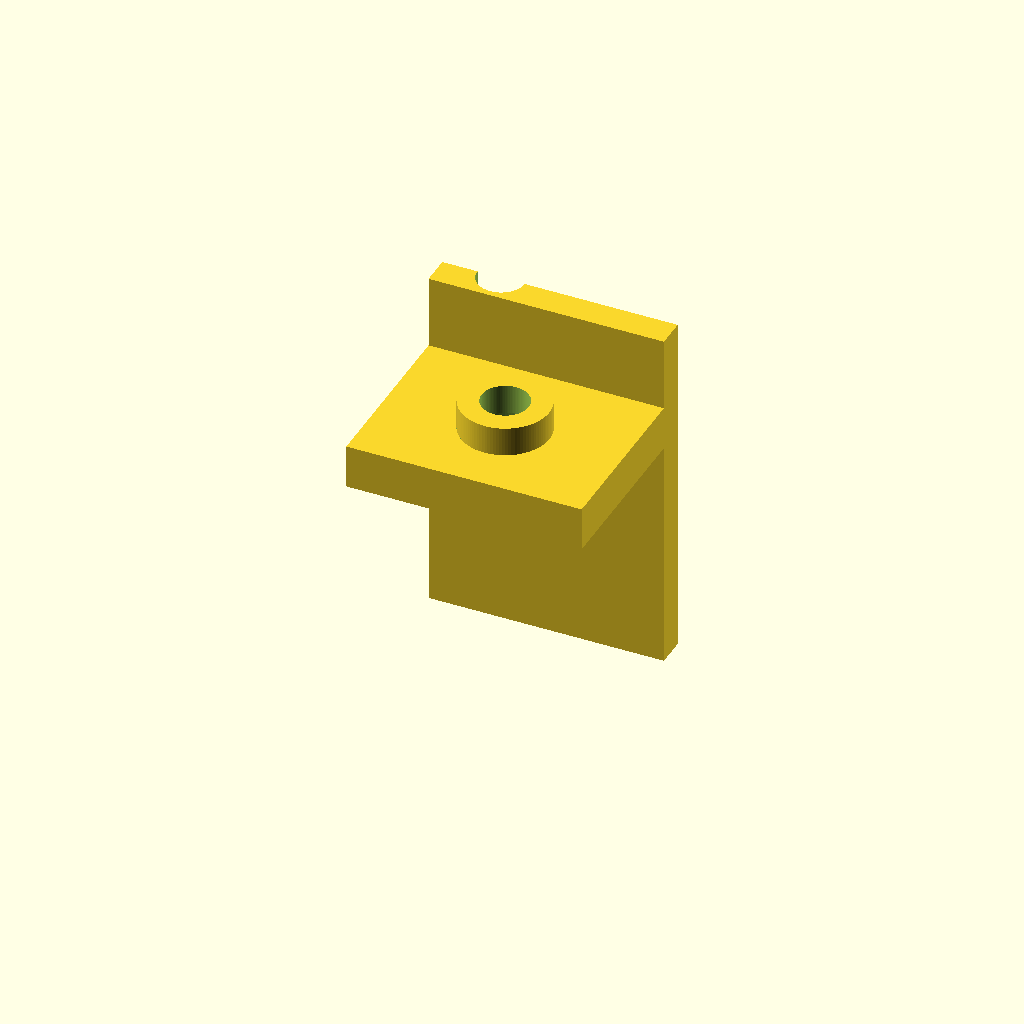
Cell 1: rendered with the file's own defaults.
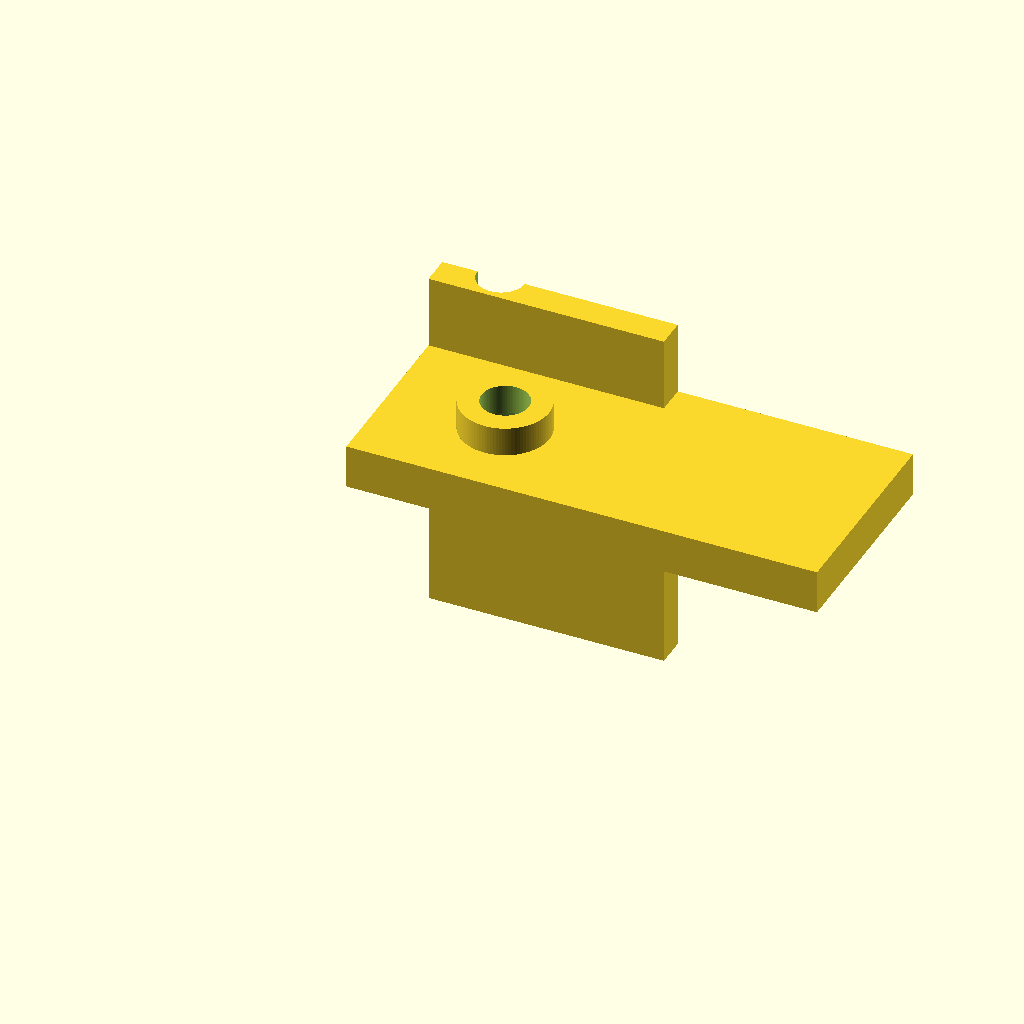
Cell 2: the same model with base_length = 1.
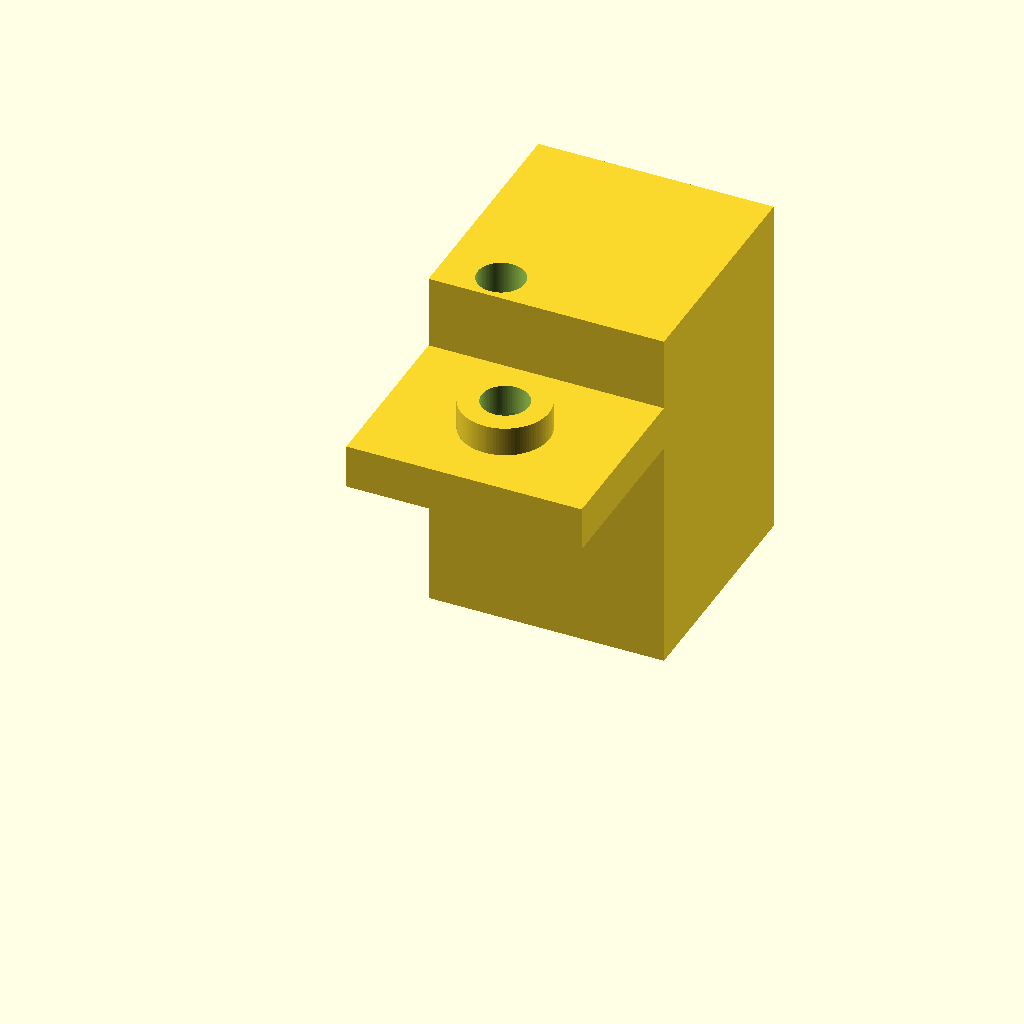
Cell 3: base_width = 0.875 (everything else at default).
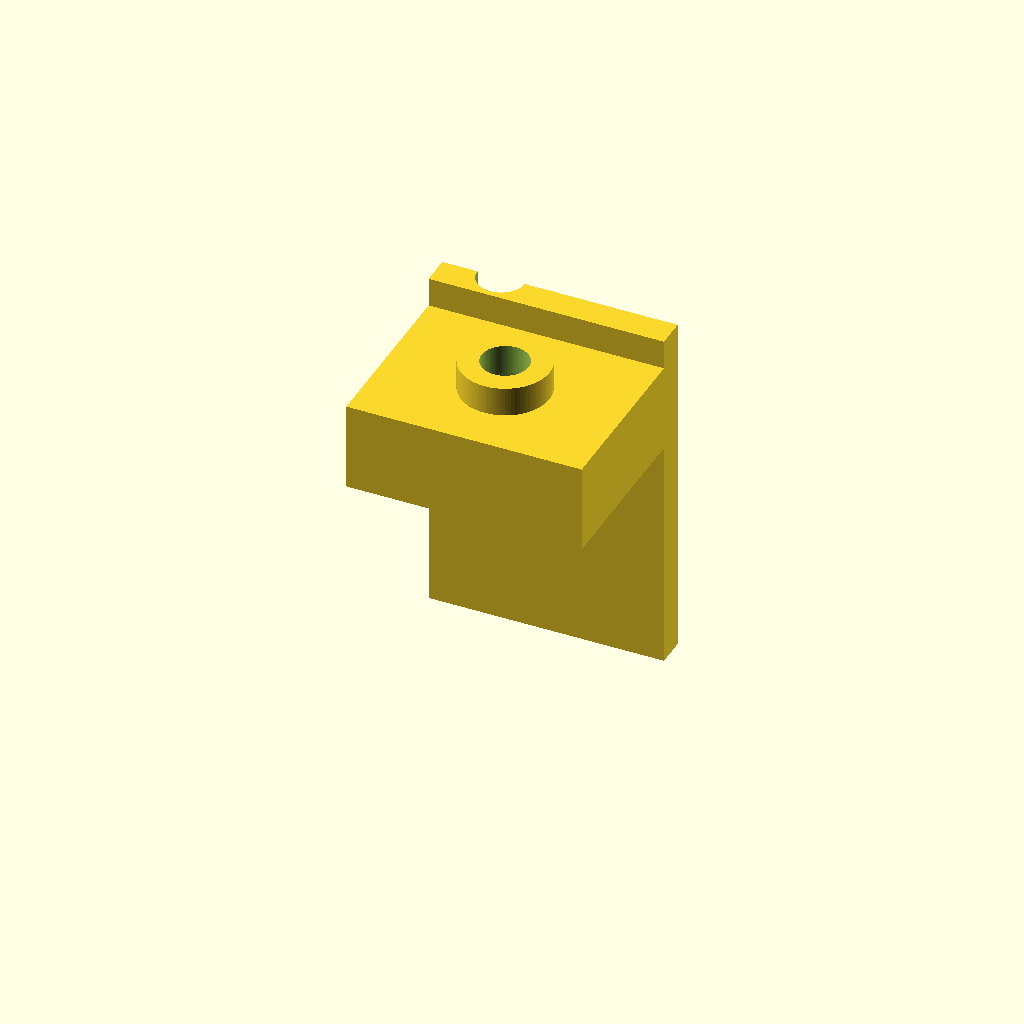
Cell 4: the same model with base_height = 0.1875.
All cells are drawn from one camera (rotation 55°, 0°, 25°, orthographic, colour scheme Cornfield), so only the parameter changes between them.
The OpenSCAD source (projects/p3d-bench/demo/runs/text2cad_0068_00683313_parametric_openscad_gpt55-reason/generated.scad):
// Parameters
$fn = 100;
cut_clearance = 0.0005;

// Main base
base_length = 0.5;
base_width = 0.4375;
base_height = 0.09375;      // nominal extrusion depth 0.0938
base_z_min = 0;
base_z_max = base_z_min + base_height;

// Base circular opening
base_hole_cx = 0.25;
base_hole_cy = 0.1875;
base_hole_radius = 0.0938;

// Back-edge strip footprint
back_strip_length = 0.5;
back_strip_front_offset = 0.375;
back_strip_back_offset = 0;
back_strip_width = base_width - back_strip_front_offset - back_strip_back_offset;
back_strip_x_min = 0;
back_strip_y_min = back_strip_front_offset;

// Underside strip depth
under_strip_z_min = -0.25;
under_strip_z_max = 0;

// Tall back-edge solid
back_solid_z_min = -0.5;
back_solid_z_max = 0.25;

// Back-edge circular void
back_void_cx = 0.125;
back_void_cy = 0.4375;
back_void_radius = 0.05;

// Upper annular collar
collar_cx = 0.2501;
collar_cy = 0.1876;
collar_outer_radius = 0.0938;
collar_inner_radius = 0.05;
collar_height = 0.0625;
collar_z_min = base_z_max;
collar_z_max = collar_z_min + collar_height;

// Helper: box from minimum corner
module box_at(x, y, z, l, w, h) {
    translate([x, y, z])
        cube([l, w, h], center=false);
}

// Helper: vertical cylindrical cut
module z_cylinder_cut(cx, cy, z_min, z_max, r) {
    translate([cx, cy, z_min - cut_clearance])
        cylinder(h=(z_max - z_min) + 2 * cut_clearance, r=r, center=false);
}

// Main base with true circular through-opening
module main_base() {
    difference() {
        box_at(0, 0, base_z_min, base_length, base_width, base_height);
        z_cylinder_cut(base_hole_cx, base_hole_cy, base_z_min, base_z_max, base_hole_radius);
    }
}

// Full-length underside strip along the back edge
module underside_back_strip() {
    box_at(
        back_strip_x_min,
        back_strip_y_min,
        under_strip_z_min,
        back_strip_length,
        back_strip_width,
        under_strip_z_max - under_strip_z_min
    );
}

// Tall back-edge solid over the same footprint
module tall_back_solid() {
    box_at(
        back_strip_x_min,
        back_strip_y_min,
        back_solid_z_min,
        back_strip_length,
        back_strip_width,
        back_solid_z_max - back_solid_z_min
    );
}

// Lower body with back-edge circular void cut through the solids
module lower_body() {
    difference() {
        union() {
            main_base();
            underside_back_strip();
            tall_back_solid();
        }
        z_cylinder_cut(back_void_cx, back_void_cy, back_solid_z_min, back_solid_z_max, back_void_radius);
    }
}

// Upper annular collar
module annular_collar() {
    difference() {
        translate([collar_cx, collar_cy, collar_z_min])
            cylinder(h=collar_height, r=collar_outer_radius, center=false);

        z_cylinder_cut(collar_cx, collar_cy, collar_z_min, collar_z_max, collar_inner_radius);
    }
}

// Final model
union() {
    lower_body();
    annular_collar();
}
Parameter table extracted from the source (name, type, default, range or options):
cut_clearance: number, default 0.0005
base_length: number, default 0.5
base_width: number, default 0.4375
base_height: number, default 0.09375
base_z_min: number, default 0
base_hole_cx: number, default 0.25
base_hole_cy: number, default 0.1875
base_hole_radius: number, default 0.0938
back_strip_length: number, default 0.5
back_strip_front_offset: number, default 0.375
back_strip_back_offset: number, default 0
back_strip_x_min: number, default 0
under_strip_z_min: number, default -0.25
under_strip_z_max: number, default 0
back_solid_z_min: number, default -0.5
back_solid_z_max: number, default 0.25
back_void_cx: number, default 0.125
back_void_cy: number, default 0.4375
back_void_radius: number, default 0.05
collar_cx: number, default 0.2501
collar_cy: number, default 0.1876
collar_outer_radius: number, default 0.0938
collar_inner_radius: number, default 0.05
collar_height: number, default 0.0625
